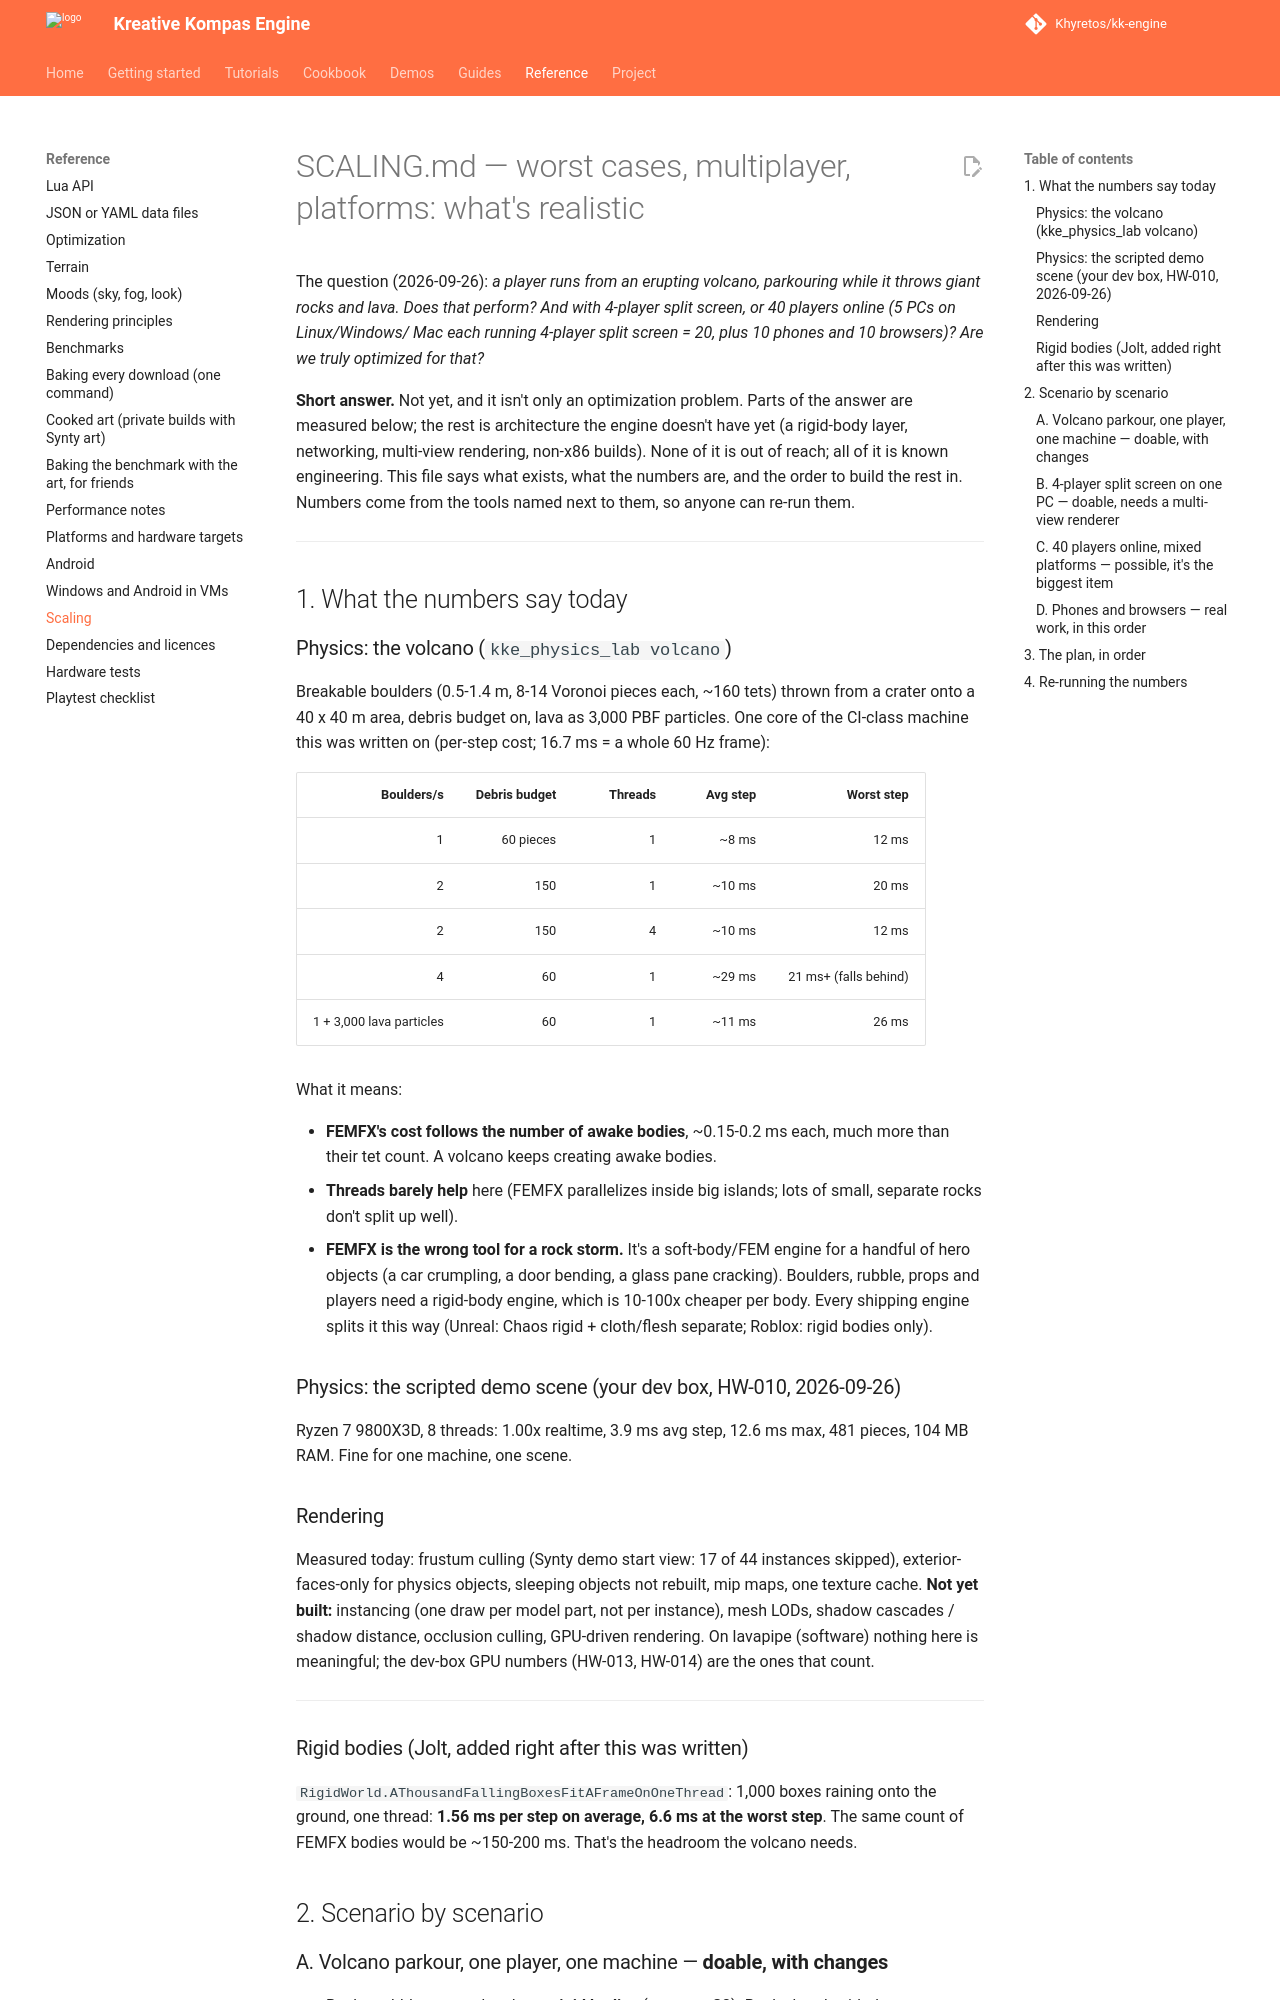

repository: Khyretos/kk-engine · page: SCALING/index.html · generator: mkdocs

# SCALING.md — worst cases, multiplayer, platforms: what's realistic

The question (2026-09-26): *a player runs from an erupting volcano,
parkouring while it throws giant rocks and lava. Does that perform? And
with 4-player split screen, or 40 players online (5 PCs on Linux/Windows/
Mac each running 4-player split screen = 20, plus 10 phones and 10
browsers)? Are we truly optimized for that?*

**Short answer.** Not yet, and it isn't only an optimization problem.
Parts of the answer are measured below; the rest is architecture the
engine doesn't have yet (a rigid-body layer, networking, multi-view
rendering, non-x86 builds). None of it is out of reach; all of it is
known engineering. This file says what exists, what the numbers are,
and the order to build the rest in. Numbers come from the tools named
next to them, so anyone can re-run them.

---

## 1. What the numbers say today

### Physics: the volcano (`kke_physics_lab volcano`)

Breakable boulders (0.5-1.4 m, 8-14 Voronoi pieces each, ~160 tets)
thrown from a crater onto a 40 x 40 m area, debris budget on, lava as
3,000 PBF particles. One core of the CI-class machine this was written
on (per-step cost; 16.7 ms = a whole 60 Hz frame):

| Boulders/s | Debris budget | Threads | Avg step | Worst step |
|---:|---:|---:|---:|---:|
| 1 | 60 pieces | 1 | ~8 ms | 12 ms |
| 2 | 150 | 1 | ~10 ms | 20 ms |
| 2 | 150 | 4 | ~10 ms | 12 ms |
| 4 | 60 | 1 | ~29 ms | 21 ms+ (falls behind) |
| 1 + 3,000 lava particles | 60 | 1 | ~11 ms | 26 ms |

What it means:
- **FEMFX's cost follows the number of awake bodies**, ~0.15-0.2 ms each,
  much more than their tet count. A volcano keeps creating awake bodies.
- **Threads barely help** here (FEMFX parallelizes inside big islands;
  lots of small, separate rocks don't split up well).
- **FEMFX is the wrong tool for a rock storm.** It's a soft-body/FEM
  engine for a handful of hero objects (a car crumpling, a door
  bending, a glass pane cracking). Boulders, rubble, props and players
  need a rigid-body engine, which is 10-100x cheaper per body. Every
  shipping engine splits it this way (Unreal: Chaos rigid + cloth/flesh
  separate; Roblox: rigid bodies only).

### Physics: the scripted demo scene (your dev box, HW-010, 2026-09-26)

Ryzen 7 9800X3D, 8 threads: 1.00x realtime, 3.9 ms avg step, 12.6 ms max,
481 pieces, 104 MB RAM. Fine for one machine, one scene.

### Rendering

Measured today: frustum culling (Synty demo start view: 17 of 44
instances skipped), exterior-faces-only for physics objects, sleeping
objects not rebuilt, mip maps, one texture cache. **Not yet built:**
instancing (one draw per model part, not per instance), mesh LODs,
shadow cascades / shadow distance, occlusion culling, GPU-driven
rendering. On lavapipe (software) nothing here is meaningful; the dev-box
GPU numbers (HW-013, HW-014) are the ones that count.

---

### Rigid bodies (Jolt, added right after this was written)

`RigidWorld.AThousandFallingBoxesFitAFrameOnOneThread`: 1,000 boxes
raining onto the ground, one thread: **1.56 ms per step on average,
6.6 ms at the worst step**. The same count of FEMFX bodies would be
~150-200 ms. That's the headroom the volcano needs.

## 2. Scenario by scenario
